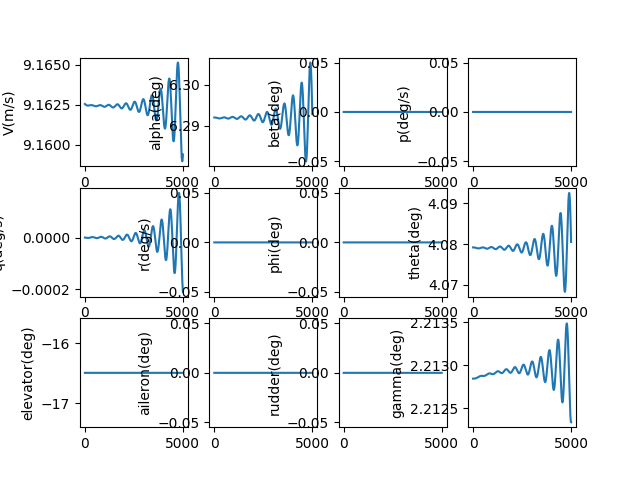

Source data for this figure (header and first rows):
, V(m/s), alpha(deg), beta(deg), p(deg/s), q(deg/s), r(deg/s), phi(deg), theta(deg), elevator(deg), aileron(deg), rudder(deg), gamma(deg), pb, qc, rb, CD_act, CL_act, Cm_act, CY_act, Cr_act, Cn_act
1.0, 9.163, 6.292, 0.0, 0.0, -2.3962128918186337e-09, 0.0, 0.0, 4.079, -16.49, 0.0, 0.0, 2.213, 0.0, -9.009444992777775e-09, 0.0, 0.07163, -0.007898, 0.2367, 0.0, 0.0, 0.0
2.0, 9.163, 6.292, 0.0, 0.0, -5.115865098152651e-09, 0.0, 0.0, 4.079, -16.49, 0.0, 0.0, 2.213, 0.0, -1.92349823115215e-08, 0.0, 0.07163, -0.007898, 0.2367, 0.0, 0.0, 0.0
3.0, 9.163, 6.292, 0.0, 0.0, -8.15503492436775e-09, 0.0, 0.0, 4.079, -16.49, 0.0, 0.0, 2.213, 0.0, -3.066186743480726e-08, 0.0, 0.07163, -0.007898, 0.2367, 0.0, 0.0, 0.0
4.0, 9.163, 6.292, 0.0, 0.0, -1.1509778395536382e-08, 0.0, 0.0, 4.079, -16.49, 0.0, 0.0, 2.213, 0.0, -4.327527205038494e-08, 0.0, 0.07163, -0.007898, 0.2367, 0.0, 0.0, 0.0
5.0, 9.163, 6.292, 0.0, 0.0, -1.517612937177777e-08, 0.0, 0.0, 4.079, -16.49, 0.0, 0.0, 2.213, 0.0, -5.7060284489141325e-08, 0.0, 0.07163, -0.007898, 0.2367, 0.0, 0.0, 0.0
6.0, 9.163, 6.292, 0.0, 0.0, -1.9150099674434918e-08, 0.0, 0.0, 4.079, -16.49, 0.0, 0.0, 2.213, 0.0, -7.200191019980273e-08, 0.0, 0.07163, -0.007898, 0.2367, 0.0, 0.0, 0.0
7.0, 9.163, 6.292, 0.0, 0.0, -2.3427679224836664e-08, 0.0, 0.0, 4.079, -16.49, 0.0, 0.0, 2.213, 0.0, -8.808507227095002e-08, 0.0, 0.07163, -0.007898, 0.2367, 0.0, 0.0, 0.0
8.0, 9.163, 6.292, 0.0, 0.0, -2.800483619716846e-08, 0.0, 0.0, 4.079, -16.49, 0.0, 0.0, 2.213, 0.0, -1.0529461200607499e-07, 0.0, 0.07163, -0.007898, 0.2367, 0.0, 0.0, 0.0
9.0, 9.163, 6.292, 0.0, 0.0, -3.287751718082086e-08, 0.0, 0.0, 4.079, -16.49, 0.0, 0.0, 2.213, 0.0, -1.236152895342664e-07, 0.0, 0.07163, -0.007898, 0.2367, 0.0, 0.0, 0.0
10.0, 9.163, 6.292, 0.0, 0.0, -3.804164735987052e-08, 0.0, 0.0, 4.079, -16.49, 0.0, 0.0, 2.213, 0.0, -1.430317844853069e-07, 0.0, 0.07163, -0.007898, 0.2367, 0.0, 0.0, 0.0
11.0, 9.163, 6.292, 0.0, 0.0, -4.349313070156102e-08, 0.0, 0.0, 4.079, -16.49, 0.0, 0.0, 2.213, 0.0, -1.6352869669860344e-07, 0.0, 0.07163, -0.007898, 0.2367, 0.0, 0.0, 0.0
12.0, 9.163, 6.292, 0.0, 0.0, -4.922785015886826e-08, 0.0, 0.0, 4.079, -16.49, 0.0, 0.0, 2.213, 0.0, -1.8509054698506866e-07, 0.0, 0.07163, -0.007898, 0.2367, 0.0, 0.0, 0.0
13.0, 9.163, 6.292, 0.0, 0.0, -5.52416678837573e-08, 0.0, 0.0, 4.079, -16.49, 0.0, 0.0, 2.213, 0.0, -2.0770177792919708e-07, 0.0, 0.07163, -0.007898, 0.2367, 0.0, 0.0, 0.0
14.0, 9.163, 6.292, 0.0, 0.0, -6.15304254538317e-08, 0.0, 0.0, 4.079, -16.49, 0.0, 0.0, 2.213, 0.0, -2.3134675474149052e-07, 0.0, 0.07163, -0.007898, 0.2367, 0.0, 0.0, 0.0
15.0, 9.163, 6.292, 0.0, 0.0, -6.808994410997273e-08, 0.0, 0.0, 4.079, -16.49, 0.0, 0.0, 2.213, 0.0, -2.560097661522001e-07, 0.0, 0.07163, -0.007898, 0.2367, 0.0, 0.0, 0.0
16.0, 9.163, 6.292, 0.0, 0.0, -7.491602500609842e-08, 0.0, 0.0, 4.079, -16.49, 0.0, 0.0, 2.213, 0.0, -2.816750253506338e-07, 0.0, 0.07163, -0.007898, 0.2367, 0.0, 0.0, 0.0
17.0, 9.163, 6.292, 0.0, 0.0, -8.200444947106956e-08, 0.0, 0.0, 4.079, -16.49, 0.0, 0.0, 2.213, 0.0, -3.08326670970131e-07, 0.0, 0.07163, -0.007898, 0.2367, 0.0, 0.0, 0.0
18.0, 9.163, 6.292, 0.0, 0.0, -8.935097928252312e-08, 0.0, 0.0, 4.079, -16.49, 0.0, 0.0, 2.213, 0.0, -3.35948768117879e-07, 0.0, 0.07163, -0.007898, 0.2367, 0.0, 0.0, 0.0
19.0, 9.163, 6.292, 0.0, 0.0, -9.695135695007768e-08, 0.0, 0.0, 4.079, -16.49, 0.0, 0.0, 2.213, 0.0, -3.645253094399647e-07, 0.0, 0.07163, -0.007898, 0.2367, 0.0, 0.0, 0.0
20.0, 9.163, 6.292, 0.0, 0.0, -1.0480130601291718e-07, 0.0, 0.0, 4.079, -16.49, 0.0, 0.0, 2.213, 0.0, -3.9404021624048275e-07, 0.0, 0.07163, -0.007898, 0.2367, 0.0, 0.0, 0.0
21.0, 9.163, 6.292, 0.0, 0.0, -1.1289653134642654e-07, 0.0, 0.0, 4.079, -16.49, 0.0, 0.0, 2.213, 0.0, -4.2447733963467547e-07, 0.0, 0.07163, -0.007898, 0.2367, 0.0, 0.0, 0.0
22.0, 9.163, 6.292, 0.0, 0.0, -1.212327194820264e-07, 0.0, 0.0, 4.079, -16.49, 0.0, 0.0, 2.213, 0.0, -4.558204617516965e-07, 0.0, 0.07163, -0.007898, 0.2367, 0.0, 0.0, 0.0
23.0, 9.163, 6.292, 0.0, 0.0, -1.2980553893284846e-07, 0.0, 0.0, 4.079, -16.49, 0.0, 0.0, 2.213, 0.0, -4.880532969593325e-07, 0.0, 0.07163, -0.007898, 0.2367, 0.0, 0.0, 0.0
24.0, 9.163, 6.292, 0.0, 0.0, -1.3861064053845708e-07, 0.0, 0.0, 4.079, -16.49, 0.0, 0.0, 2.213, 0.0, -5.211594931603334e-07, 0.0, 0.07163, -0.007898, 0.2367, 0.0, 0.0, 0.0
25.0, 9.163, 6.292, 0.0, 0.0, -1.4764365781360365e-07, 0.0, 0.0, 4.079, -16.49, 0.0, 0.0, 2.213, 0.0, -5.551226331039026e-07, 0.0, 0.07163, -0.007898, 0.2367, 0.0, 0.0, 0.0
26.0, 9.163, 6.292, 0.0, 0.0, -1.56900207309393e-07, 0.0, 0.0, 4.079, -16.49, 0.0, 0.0, 2.213, 0.0, -5.899262357438545e-07, 0.0, 0.07163, -0.007898, 0.2367, 0.0, 0.0, 0.0
27.0, 9.163, 6.292, 0.0, 0.0, -1.663758889863369e-07, 0.0, 0.0, 4.079, -16.49, 0.0, 0.0, 2.213, 0.0, -6.255537576414629e-07, 0.0, 0.07163, -0.007898, 0.2367, 0.0, 0.0, 0.0
28.0, 9.163, 6.292, 0.0, 0.0, -1.7606628659652487e-07, 0.0, 0.0, 4.079, -16.49, 0.0, 0.0, 2.213, 0.0, -6.61988594402586e-07, 0.0, 0.07163, -0.007898, 0.2367, 0.0, 0.0, 0.0
29.0, 9.163, 6.292, 0.0, 0.0, -1.8596696807635923e-07, 0.0, 0.0, 4.079, -16.49, 0.0, 0.0, 2.213, 0.0, -6.992140821545137e-07, 0.0, 0.07163, -0.007898, 0.2367, 0.0, 0.0, 0.0
30.0, 9.163, 6.292, 0.0, 0.0, -1.960734859501557e-07, 0.0, 0.0, 4.079, -16.49, 0.0, 0.0, 2.213, 0.0, -7.372134990636632e-07, 0.0, 0.07163, -0.007898, 0.2367, 0.0, 0.0, 0.0
31.0, 9.163, 6.292, 0.0, 0.0, -2.0638137774051047e-07, 0.0, 0.0, 4.079, -16.49, 0.0, 0.0, 2.213, 0.0, -7.75970066878715e-07, 0.0, 0.07163, -0.007898, 0.2367, 0.0, 0.0, 0.0
32.0, 9.163, 6.292, 0.0, 0.0, -2.1688616639219033e-07, 0.0, 0.0, 4.079, -16.49, 0.0, 0.0, 2.213, 0.0, -8.154669525245944e-07, 0.0, 0.07163, -0.007898, 0.2367, 0.0, 0.0, 0.0
33.0, 9.163, 6.292, 0.0, 0.0, -2.275833607040813e-07, 0.0, 0.0, 4.079, -16.49, 0.0, 0.0, 2.213, 0.0, -8.556872697267482e-07, 0.0, 0.07163, -0.007898, 0.2367, 0.0, 0.0, 0.0
34.0, 9.163, 6.292, 0.0, 0.0, -2.384684557701485e-07, 0.0, 0.0, 4.079, -16.49, 0.0, 0.0, 2.213, 0.0, -8.966140806693027e-07, 0.0, 0.07163, -0.007898, 0.2367, 0.0, 0.0, 0.0
35.0, 9.163, 6.292, 0.0, 0.0, -2.495369334319249e-07, 0.0, 0.0, 4.079, -16.49, 0.0, 0.0, 2.213, 0.0, -9.38230397696569e-07, 0.0, 0.07163, -0.007898, 0.2367, 0.0, 0.0, 0.0
36.0, 9.163, 6.292, 0.0, 0.0, -2.607842627357987e-07, 0.0, 0.0, 4.079, -16.49, 0.0, 0.0, 2.213, 0.0, -9.805191850325875e-07, 0.0, 0.07163, -0.007898, 0.2367, 0.0, 0.0, 0.0
37.0, 9.163, 6.292, 0.0, 0.0, -2.722059004048213e-07, 0.0, 0.0, 4.079, -16.49, 0.0, 0.0, 2.213, 0.0, -1.0234633605552687e-06, 0.0, 0.07163, -0.007898, 0.2367, 0.0, 0.0, 0.0
38.0, 9.163, 6.292, 0.0, 0.0, -2.837972913155496e-07, 0.0, 0.0, 4.079, -16.49, 0.0, 0.0, 2.213, 0.0, -1.0670457975894618e-06, 0.0, 0.07163, -0.007898, 0.2367, 0.0, 0.0, 0.0
39.0, 9.163, 6.292, 0.0, 0.0, -2.955538689845551e-07, 0.0, 0.0, 4.079, -16.49, 0.0, 0.0, 2.213, 0.0, -1.1112493267363688e-06, 0.0, 0.07163, -0.007898, 0.2367, 0.0, 0.0, 0.0
40.0, 9.163, 6.292, 0.0, 0.0, -3.074710560658749e-07, 0.0, 0.0, 4.079, -16.49, 0.0, 0.0, 2.213, 0.0, -1.1560567377440968e-06, 0.0, 0.07163, -0.007898, 0.2367, 0.0, 0.0, 0.0
41.0, 9.163, 6.292, 0.0, 0.0, -3.1954426485317354e-07, 0.0, 0.0, 4.079, -16.49, 0.0, 0.0, 2.213, 0.0, -1.201450781395924e-06, 0.0, 0.07163, -0.007898, 0.2367, 0.0, 0.0, 0.0
42.0, 9.163, 6.292, 0.0, 0.0, -3.3176889779196197e-07, 0.0, 0.0, 4.079, -16.49, 0.0, 0.0, 2.213, 0.0, -1.2474141714363795e-06, 0.0, 0.07163, -0.007898, 0.2367, 0.0, 0.0, 0.0
43.0, 9.163, 6.292, 0.0, 0.0, -3.441403480012114e-07, 0.0, 0.0, 4.079, -16.49, 0.0, 0.0, 2.213, 0.0, -1.293929586532643e-06, 0.0, 0.07163, -0.007898, 0.2367, 0.0, 0.0, 0.0
44.0, 9.163, 6.292, 0.0, 0.0, -3.5665399980129974e-07, 0.0, 0.0, 4.079, -16.49, 0.0, 0.0, 2.213, 0.0, -1.3409796722597576e-06, 0.0, 0.07163, -0.007898, 0.2367, 0.0, 0.0, 0.0
45.0, 9.163, 6.292, 0.0, 0.0, -3.693052292492496e-07, 0.0, 0.0, 4.079, -16.49, 0.0, 0.0, 2.213, 0.0, -1.3885470431132568e-06, 0.0, 0.07163, -0.007898, 0.2367, 0.0, 0.0, 0.0
46.0, 9.163, 6.292, 0.0, 0.0, -3.820894046852947e-07, 0.0, 0.0, 4.079, -16.49, 0.0, 0.0, 2.213, 0.0, -1.436614284564385e-06, 0.0, 0.07163, -0.007898, 0.2367, 0.0, 0.0, 0.0
47.0, 9.163, 6.292, 0.0, 0.0, -3.9500188728224873e-07, 0.0, 0.0, 4.079, -16.49, 0.0, 0.0, 2.213, 0.0, -1.4851639551258532e-06, 0.0, 0.07163, -0.007898, 0.2367, 0.0, 0.0, 0.0
48.0, 9.162, 6.292, 0.0, 0.0, -4.080380316046501e-07, 0.0, 0.0, 4.079, -16.49, 0.0, 0.0, 2.213, 0.0, -1.5341785884543547e-06, 0.0, 0.07163, -0.007898, 0.2367, 0.0, 0.0, 0.0
49.0, 9.162, 6.292, 0.0, 0.0, -4.2119318617815553e-07, 0.0, 0.0, 4.079, -16.49, 0.0, 0.0, 2.213, 0.0, -1.5836406954916112e-06, 0.0, 0.07163, -0.007898, 0.2367, 0.0, 0.0, 0.0
50.0, 9.162, 6.292, 0.0, 0.0, -4.344626940571111e-07, 0.0, 0.0, 4.079, -16.49, 0.0, 0.0, 2.213, 0.0, -1.6335327665985698e-06, 0.0, 0.07163, -0.007898, 0.2367, 0.0, 0.0, 0.0
51.0, 9.162, 6.292, 0.0, 0.0, -4.478418934090364e-07, 0.0, 0.0, 4.079, -16.49, 0.0, 0.0, 2.213, 0.0, -1.6838372737531894e-06, 0.0, 0.07163, -0.007898, 0.2367, 0.0, 0.0, 0.0
52.0, 9.162, 6.292, 0.0, 0.0, -4.613261181007599e-07, 0.0, 0.0, 4.079, -16.49, 0.0, 0.0, 2.213, 0.0, -1.734536672754436e-06, 0.0, 0.07163, -0.007898, 0.2367, 0.0, 0.0, 0.0
53.0, 9.162, 6.292, 0.0, 0.0, -4.749106982909344e-07, 0.0, 0.0, 4.079, -16.49, 0.0, 0.0, 2.213, 0.0, -1.7856134054502693e-06, 0.0, 0.07163, -0.007898, 0.2367, 0.0, 0.0, 0.0
54.0, 9.162, 6.292, 0.0, 0.0, -4.885909610311491e-07, 0.0, 0.0, 4.079, -16.49, 0.0, 0.0, 2.213, 0.0, -1.8370499019979473e-06, 0.0, 0.07163, -0.007898, 0.2367, 0.0, 0.0, 0.0
55.0, 9.162, 6.292, 0.0, 0.0, -5.023622308718319e-07, 0.0, 0.0, 4.079, -16.49, 0.0, 0.0, 2.213, 0.0, -1.888828583142345e-06, 0.0, 0.07163, -0.007898, 0.2367, 0.0, 0.0, 0.0
56.0, 9.162, 6.292, 0.0, 0.0, -5.162198304729402e-07, 0.0, 0.0, 4.079, -16.49, 0.0, 0.0, 2.213, 0.0, -1.940931862512278e-06, 0.0, 0.07163, -0.007898, 0.2367, 0.0, 0.0, 0.0
57.0, 9.162, 6.292, 0.0, 0.0, -5.30159081223885e-07, 0.0, 0.0, 4.079, -16.49, 0.0, 0.0, 2.213, 0.0, -1.9933421489515416e-06, 0.0, 0.07163, -0.007898, 0.2367, 0.0, 0.0, 0.0
58.0, 9.162, 6.292, 0.0, 0.0, -5.441753038673138e-07, 0.0, 0.0, 4.079, -16.49, 0.0, 0.0, 2.213, 0.0, -2.0460418488644557e-06, 0.0, 0.07163, -0.007898, 0.2367, 0.0, 0.0, 0.0
59.0, 9.162, 6.292, 0.0, 0.0, -5.582638191284044e-07, 0.0, 0.0, 4.079, -16.49, 0.0, 0.0, 2.213, 0.0, -2.0990133685821407e-06, 0.0, 0.07163, -0.007898, 0.2367, 0.0, 0.0, 0.0
60.0, 9.162, 6.292, 0.0, 0.0, -5.724199483488652e-07, 0.0, 0.0, 4.079, -16.49, 0.0, 0.0, 2.213, 0.0, -2.1522391167464757e-06, 0.0, 0.07163, -0.007898, 0.2367, 0.0, 0.0, 0.0
... 4,940 more rows
